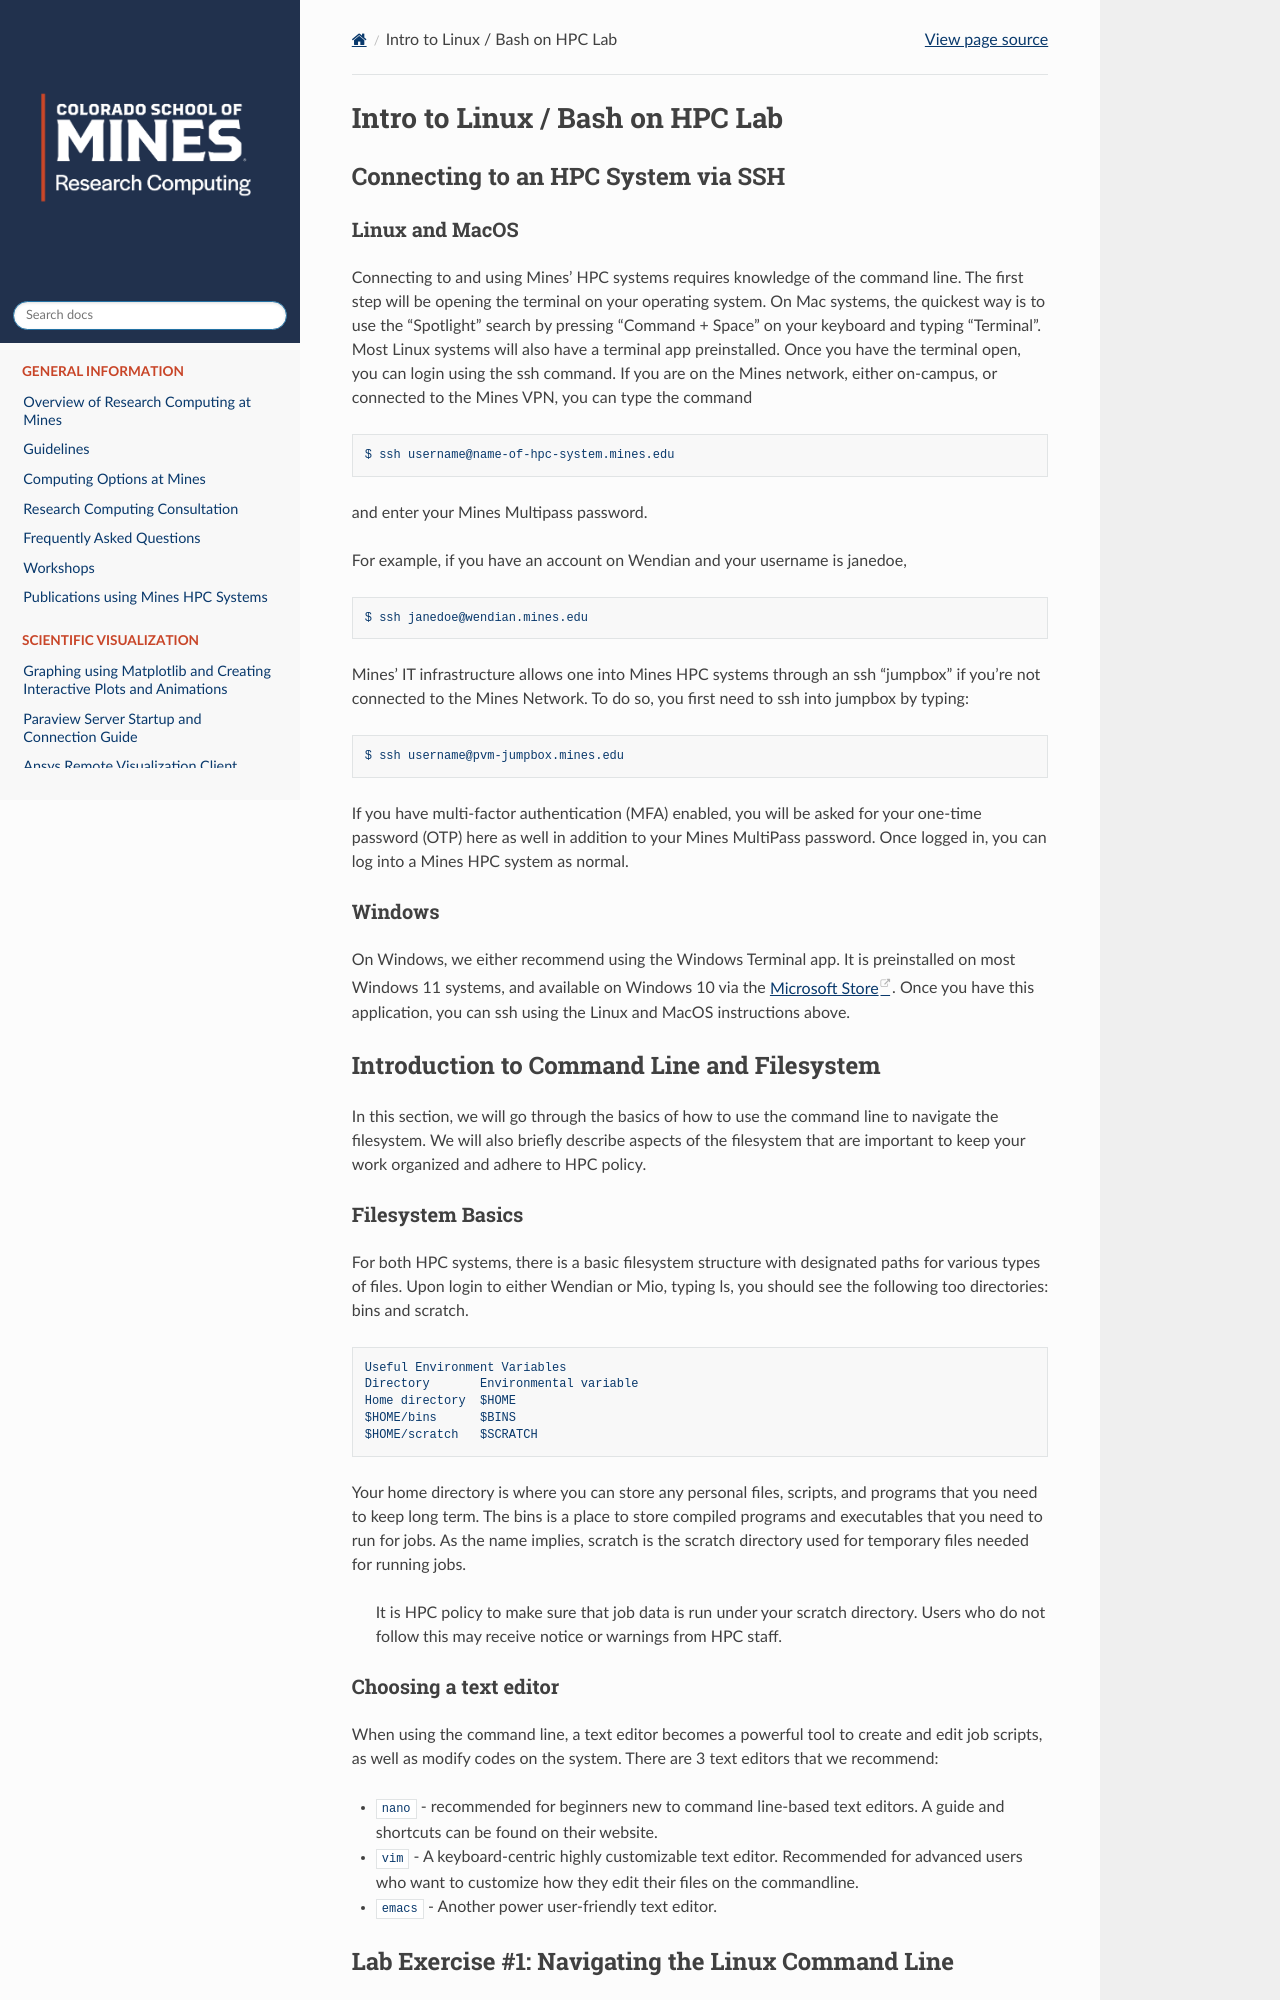

repository: mines-researchcomputing/mines-researchcomputing.github.io · page: pages/workshops/fall2024/Intro_to_Linux_and_Bash_Lab_-_HPC_Workshop.html · generator: sphinx

# Intro to Linux / Bash on HPC Lab

## Connecting to an HPC System via SSH

### Linux and MacOS
Connecting to and using Mines' HPC systems requires knowledge of the command line. The first step will be opening the terminal on your operating system. On Mac systems, the quickest way is to use the "Spotlight" search by pressing "Command + Space" on your keyboard and typing "Terminal". Most Linux systems will also have a terminal app preinstalled. Once you have the terminal open, you can login using the ssh command. If you are on the Mines network, either on-campus, or connected to the Mines VPN, you can type the command

	$ ssh username@name-of-hpc-system.mines.edu

and enter your Mines Multipass password.

For example, if you have an account on Wendian and your username is janedoe,

	$ ssh janedoe@wendian.mines.edu 

Mines' IT infrastructure allows one into Mines HPC systems through an ssh "jumpbox" if you're not connected to the Mines Network. To do so, you first need to ssh into jumpbox by typing:

	$ ssh username@pvm-jumpbox.mines.edu 
If you have multi-factor authentication (MFA) enabled, you will be asked for your one-time password (OTP) here as well in addition to your Mines MultiPass password. Once logged in, you can log into a Mines HPC system as normal.

### Windows
On Windows, we either recommend using the Windows Terminal app. It is preinstalled on most Windows 11 systems, and available on Windows 10 via the [Microsoft Store](https://apps.microsoft.com/store/detail/windows-terminal/9N0DX20HK701). Once you have this application, you can ssh using the Linux and MacOS instructions above.


## Introduction to Command Line and Filesystem
In this section, we will go through the basics of how to use the command line to navigate the filesystem. We will also briefly describe aspects of the filesystem that are important to keep your work organized and adhere to HPC policy.
